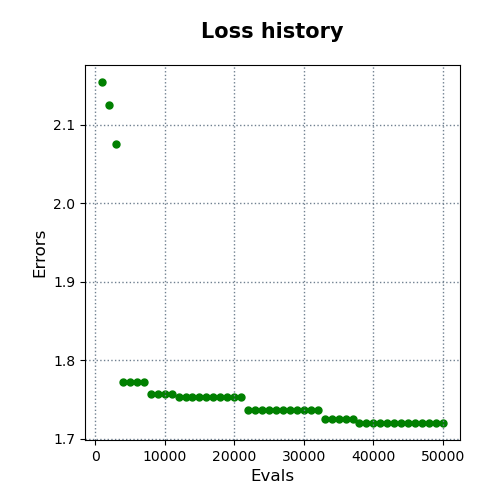

The table this chart was drawn from, first rows:
evals, errors
1000, 2.154
2000, 2.126
3000, 2.075
4000, 1.772
5000, 1.772
6000, 1.772
7000, 1.772
8000, 1.757
9000, 1.757
10000, 1.757
11000, 1.757
12000, 1.754
13000, 1.754
14000, 1.754
15000, 1.754
16000, 1.754
17000, 1.754
18000, 1.754
19000, 1.754
20000, 1.754
21000, 1.754
22000, 1.737
23000, 1.737
24000, 1.737
25000, 1.737
26000, 1.737
27000, 1.737
28000, 1.737
29000, 1.737
30000, 1.737
31000, 1.737
32000, 1.737
33000, 1.726
34000, 1.726
35000, 1.726
36000, 1.726
37000, 1.726
38000, 1.72
39000, 1.72
40000, 1.72
41000, 1.72
42000, 1.72
43000, 1.72
44000, 1.72
45000, 1.72
46000, 1.72
47000, 1.72
48000, 1.72
49000, 1.72
50000, 1.72
